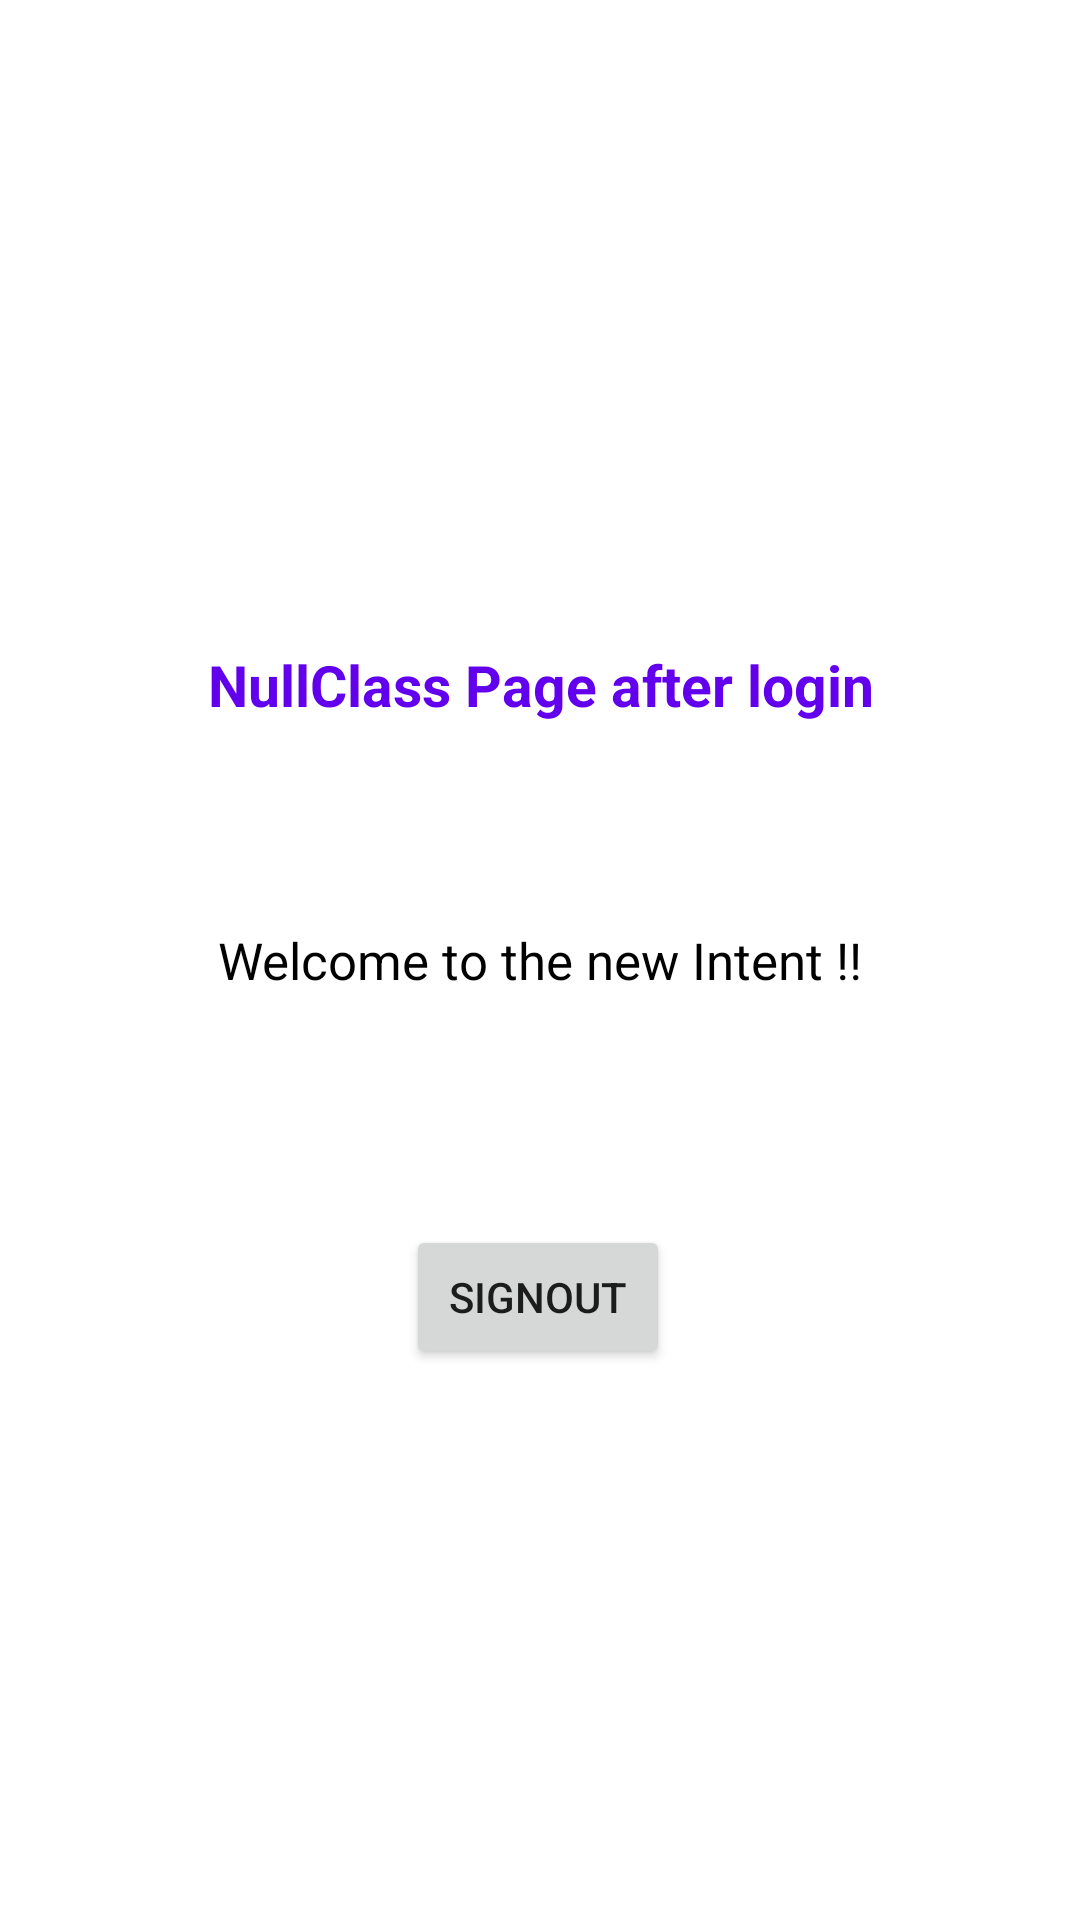

Android layout source for this screen:
<!-- AndroidManifest.xml: application theme Theme.NullCaseLogin -->
<!-- res/layout/activity_main.xml -->
<?xml version="1.0" encoding="utf-8"?>
<androidx.constraintlayout.widget.ConstraintLayout xmlns:android="http://schemas.android.com/apk/res/android"
    xmlns:app="http://schemas.android.com/apk/res-auto"
    xmlns:tools="http://schemas.android.com/tools"
    android:layout_width="match_parent"
    android:layout_height="match_parent"
    tools:context=".MainActivity">

    <TextView
        android:layout_width="wrap_content"
        android:layout_height="wrap_content"
        android:text="NullClass Page after login"
        android:textAlignment="center"
        android:textColor="@color/colorPrimary"
        android:textSize="19dp"
        android:textStyle="bold"
        app:layout_constraintBottom_toBottomOf="@+id/SignOutBtn"
        app:layout_constraintEnd_toEndOf="parent"
        app:layout_constraintStart_toStartOf="parent"
        app:layout_constraintTop_toTopOf="parent" />

    <TextView
        android:id="@+id/textView"
        android:layout_width="wrap_content"
        android:layout_height="wrap_content"
        android:text="Welcome to the new Intent !!"
        android:textSize="17dp"
        android:textColor="@color/black"
        app:layout_constraintBottom_toBottomOf="parent"
        app:layout_constraintLeft_toLeftOf="parent"
        app:layout_constraintRight_toRightOf="parent"
        app:layout_constraintTop_toTopOf="parent" />

    <Button
        android:id="@+id/SignOutBtn"
        android:layout_width="wrap_content"
        android:layout_height="wrap_content"
        android:text="SignOut"
        app:layout_constraintBottom_toBottomOf="parent"
        app:layout_constraintEnd_toEndOf="parent"
        app:layout_constraintHorizontal_bias="0.498"
        app:layout_constraintStart_toStartOf="parent"
        app:layout_constraintTop_toBottomOf="@+id/textView"
        app:layout_constraintVertical_bias="0.295"
        android:tooltipText="Click here to logout"/>

</androidx.constraintlayout.widget.ConstraintLayout>
<!-- resources referenced by this layout -->
<resources>
  <color name="black">#FF000000</color>
  <color name="colorPrimary">#6200EE</color>
  <style name="Theme.NullCaseLogin" parent="Theme.MaterialComponents.DayNight.DarkActionBar">
          
          <item name="colorPrimary">@color/purple_500</item>
          <item name="colorPrimaryVariant">@color/purple_700</item>
          <item name="colorOnPrimary">@color/white</item>
          
          <item name="colorSecondary">@color/teal_200</item>
          <item name="colorSecondaryVariant">@color/teal_700</item>
          <item name="colorOnSecondary">@color/black</item>
          
          <item name="android:statusBarColor" tools:targetApi="l">?attr/colorPrimaryVariant</item>
          
      </style>
  <color name="purple_500">#FF6200EE</color>
  <color name="purple_700">#FF3700B3</color>
  <color name="white">#FFFFFFFF</color>
  <color name="teal_200">#FF03DAC5</color>
  <color name="teal_700">#FF018786</color>
</resources>
